Run: headless pygame with SDL's dummy video driver; simulated clock (each Clock.tick advances the game by its frame time, no real sleeping); random seed 0; keys injected as events and as key.get_pressed() state; no mouse input.
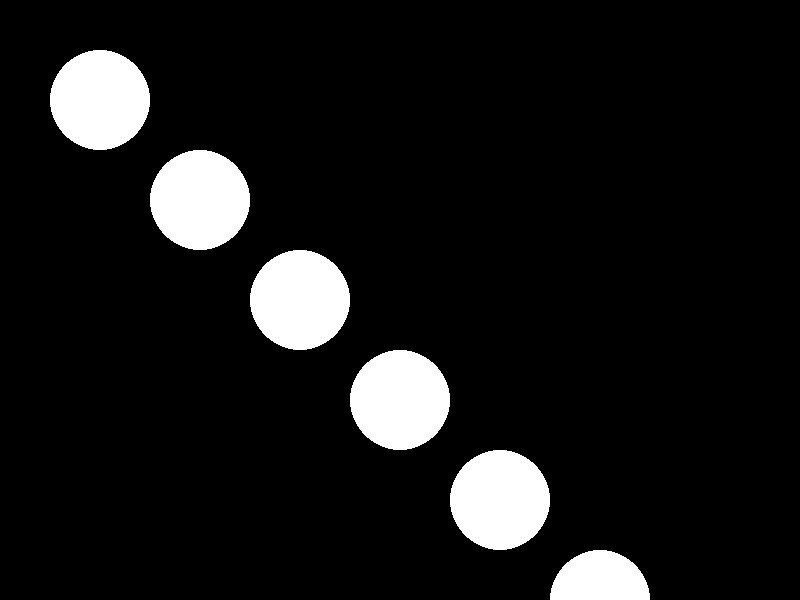
Frame 1 of 4 · flips 1–60 · no input
Frame 2 of 4 · flips 61–180 · tapped SPACE, RETURN · held RIGHT (→), D · screen unchanged from frame 1, image omitted
Frame 3 of 4 · flips 181–300 · held DOWN (↓), S · screen unchanged from frame 2, image omitted
Frame 4 of 4 · flips 301–420 · held LEFT (←), A, UP (↑), W · screen unchanged from frame 3, image omitted

The pygame program that drew these frames:


import pygame
import sys

# Initialize Pygame
pygame.init()

# Set up some constants
WIDTH, HEIGHT = 800, 600
FPS = 60

# Set up the display
screen = pygame.display.set_mode((WIDTH, HEIGHT))
clock = pygame.time.Clock()

# Define the point light class
class PointLight:
    def __init__(self, x, y, radius):
        self.x = x
        self.y = y
        self.radius = radius

    def draw(self, screen):
        pygame.draw.circle(screen, (255, 255, 255), (self.x, self.y), self.radius)

# Create a list of point lights
point_lights = [PointLight(100, 100, 50), PointLight(200, 200, 50), PointLight(300, 300, 50), PointLight(400, 400, 50), PointLight(500, 500, 50), PointLight(600, 600, 50), PointLight(700, 700, 50), PointLight(800, 800, 50), PointLight(700, 700, 50), PointLight(600, 600, 50), PointLight(500, 500, 50), PointLight(400, 400, 50), PointLight(300, 300, 50), PointLight(200, 200, 50), PointLight(100, 100, 50)]

# Main game loop
while True:
    for event in pygame.event.get():
        if event.type == pygame.QUIT:
            pygame.quit()
            sys.exit()

    # Fill the screen with black
    screen.fill((0, 0, 0))

    # Draw the point lights
    for light in point_lights:
        light.draw(screen)

    # Update the display
    pygame.display.flip()
    clock.tick(FPS)
